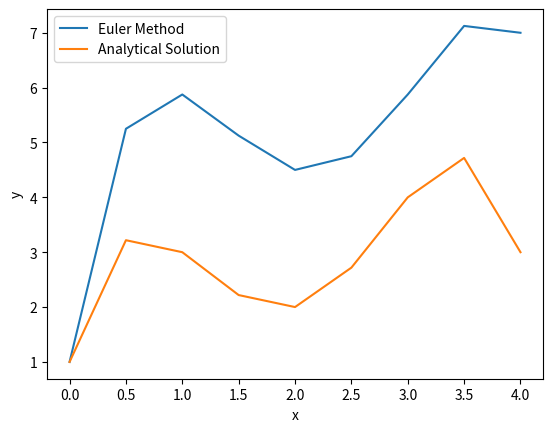

Source code (Python):
import matplotlib.pyplot as plt

# Define the functions
f = lambda x: -(x**4)/2 + 4*x**3 - 10*x**2 + 8.5*x + 1
dy = lambda x: -(2*x**3) + 12*x*x - 20*x + 8.5

# Initial values
x = 0
xn = 4
y = 1
h = 0.5
n = int((xn - x) / h)

# Lists to store values for plotting
x_values = [x]
y_euler_values = [y]
y_analytical_values = [f(x)]

# Euler's method loop
for i in range(n):
    y += dy(x) * h
    x += h
    x_values.append(x)
    y_euler_values.append(y)
    y_analytical_values.append(f(x))

# Print table
print('x \t\ty(Euler) \ty(Analytical)')
for i in range(len(x_values)):
    print('%f \t%f \t%f' % (x_values[i], y_euler_values[i], y_analytical_values[i]))

# Plot the results
plt.plot(x_values, y_euler_values, label='Euler Method')
plt.plot(x_values, y_analytical_values, label='Analytical Solution')
plt.xlabel('x')
plt.ylabel('y')
plt.legend()
plt.show()
